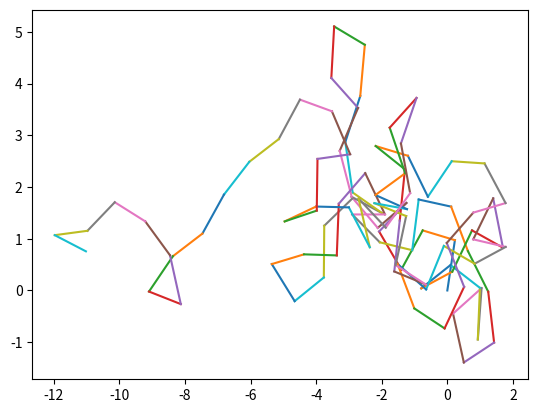

Write the Python code that produced this figure.
import matplotlib.pyplot as plt
from random import random
from math   import sin, cos, pi, sqrt 

N = 100
initial_point = [0,0]
last_point = initial_point

for i in range(N):
    direc = random() * 2 * pi
    curr_point = [last_point[0]+cos(direc),last_point[1]+sin(direc)]
    plt.plot([last_point[0],curr_point[0]],[last_point[1],curr_point[1]])#'b'
    last_point = curr_point

plt.show()
print("Square of N: ",sqrt(N))
print("Simulated distance: ", sqrt(pow(initial_point[0]-last_point[0],2)+pow(initial_point[1]-last_point[1],2)))